Run: headless pygame with SDL's dummy video driver; simulated clock (each Clock.tick advances the game by its frame time, no real sleeping); random seed 0; keys injected as events and as key.get_pressed() state; no mouse input.
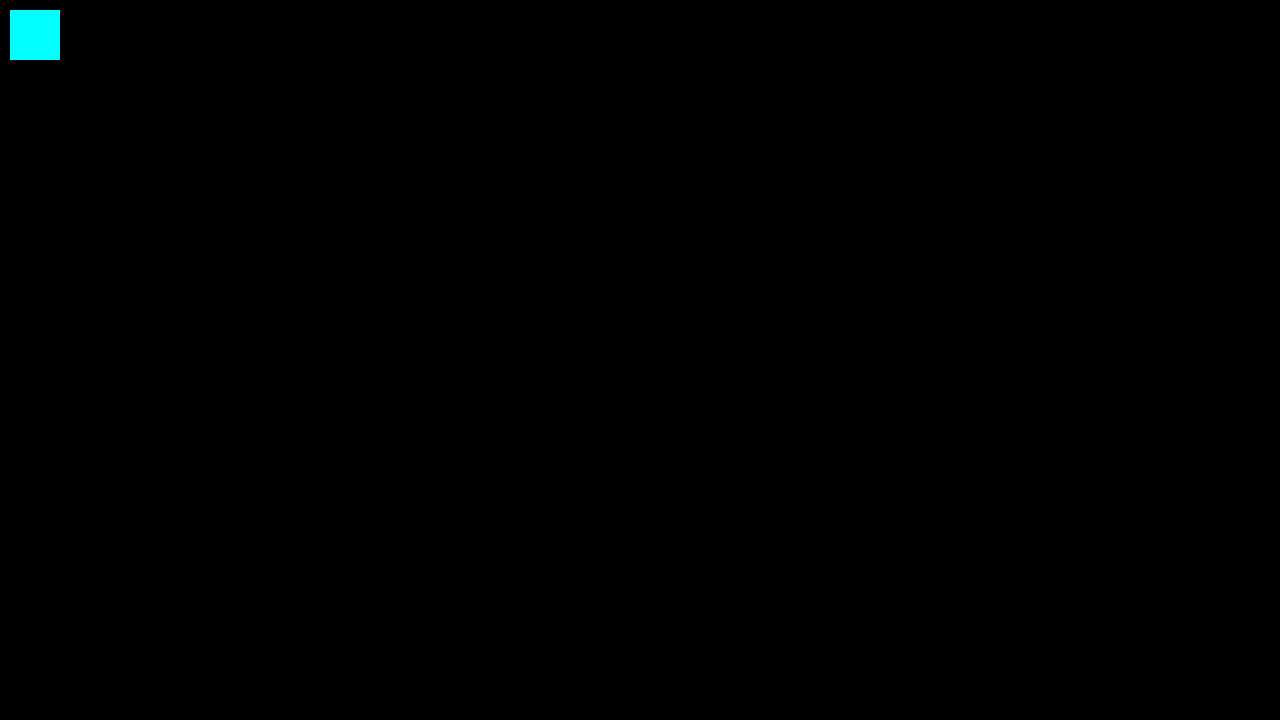
Frame 1 of 4 · flips 1–60 · no input
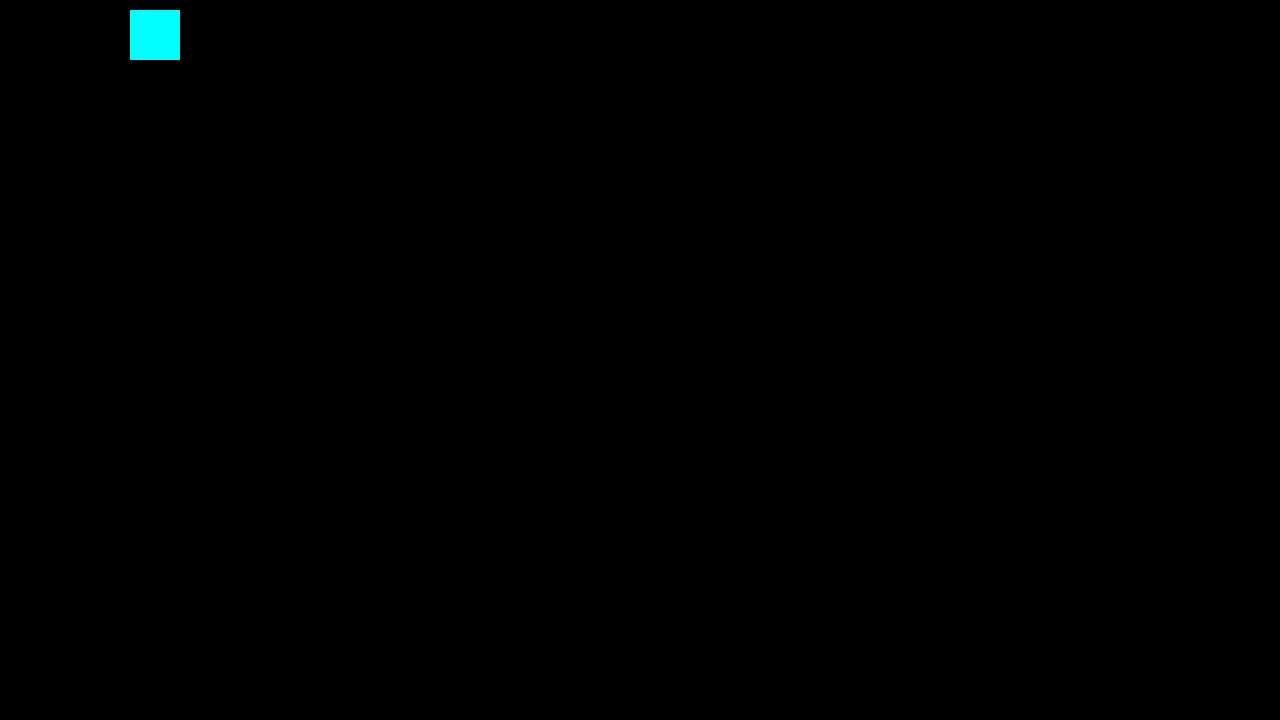
Frame 2 of 4 · flips 61–180 · tapped SPACE, RETURN · held RIGHT (→), D
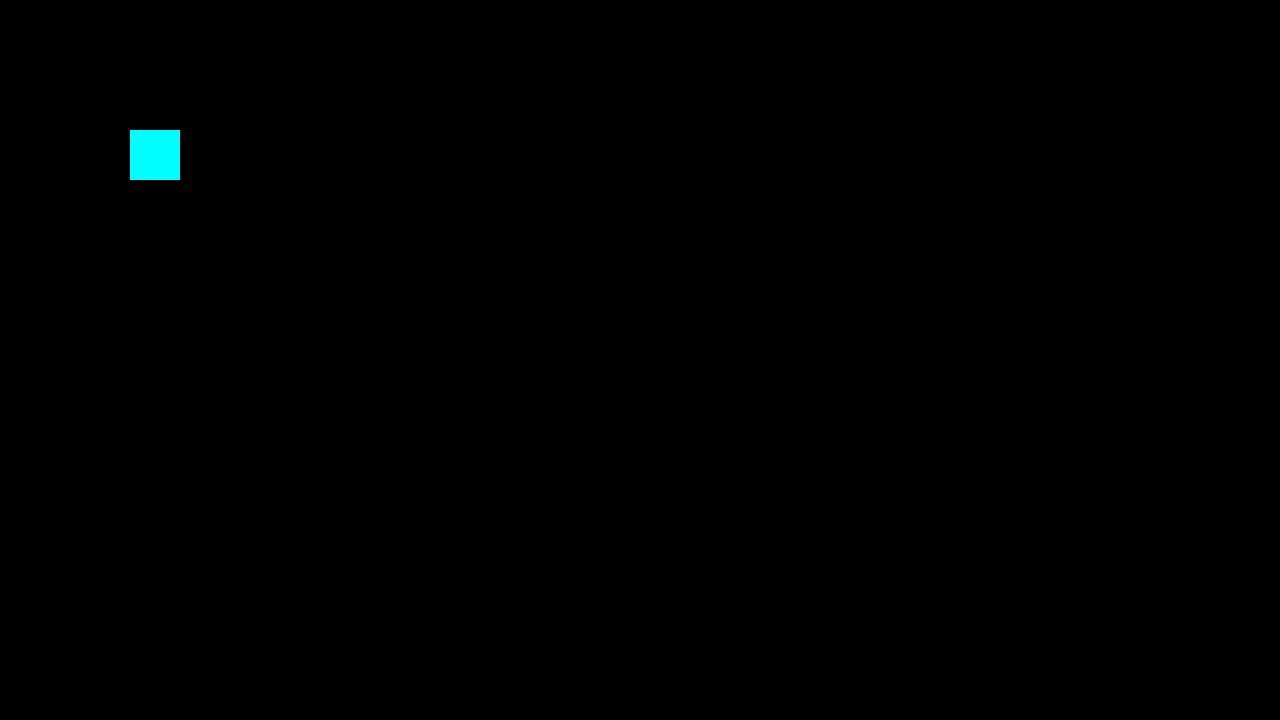
Frame 3 of 4 · flips 181–300 · held DOWN (↓), S
Frame 4 of 4 · flips 301–420 · held LEFT (←), A, UP (↑), W · screen same as frame 1, image omitted

The pygame program that drew these frames:

import pygame, sys

pygame.init()
screen = pygame.display.set_mode((1280, 720))
box = pygame.Rect(10, 10, 50, 50)

while True:
    # Events handle
    for event in pygame.event.get():
        if event.type == pygame.QUIT:
            sys.exit(0)
        elif event.type == pygame.KEYDOWN and event.key == pygame.K_ESCAPE:
            sys.exit(0)

    # Checking inputs
    keys = pygame.key.get_pressed()

    if keys[pygame.K_d]:
        box.x += 1
    if keys[pygame.K_a]:
        box.x -= 1
    if keys[pygame.K_s]:
        box.y += 1
    if keys[pygame.K_w]:
        box.y -= 1


    # Drawing
    screen.fill((0, 0, 0))
    pygame.draw.rect(screen, (0, 255, 255), box)
    pygame.display.flip()
